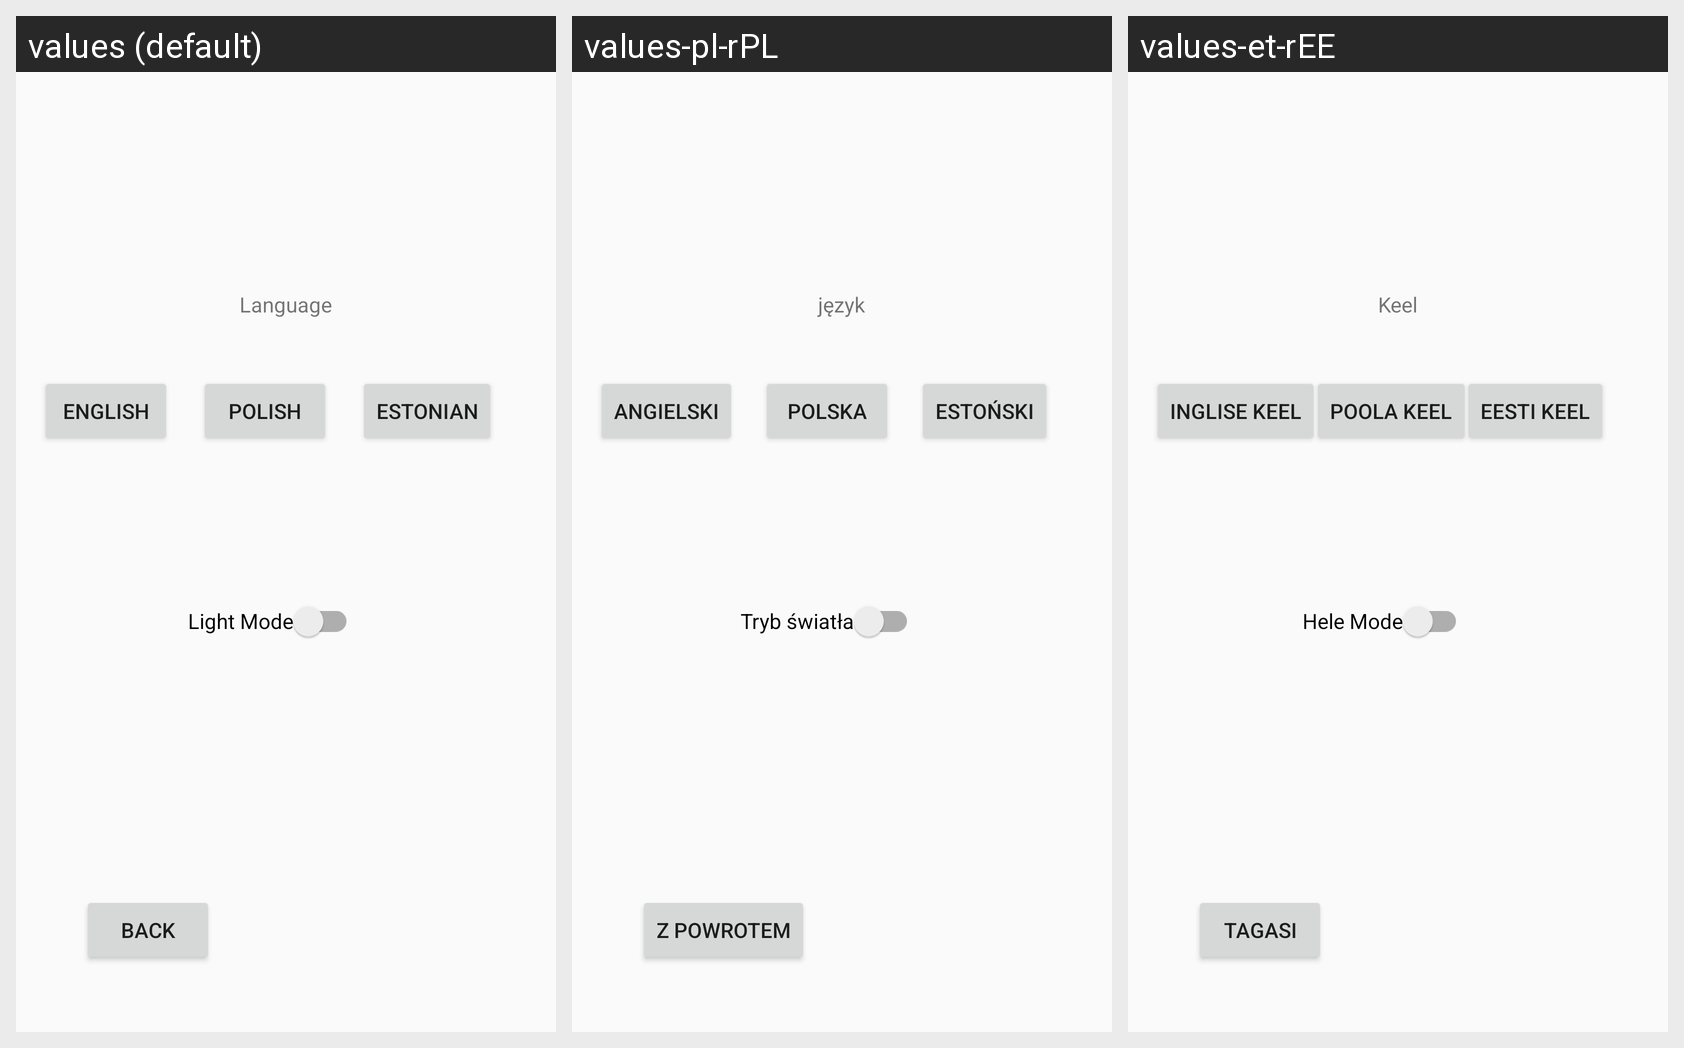

The same Android screen rendered under several of its app's locales, left to right. List the strings drawn on it with the default value and each locale's translation.
Android screen res/layout/activity_settings.xml rendered under 3 locales, left to right: values (default), values-pl-rPL, values-et-rEE. Device: Nexus 5 (rendered at 1080×1920; each locale shown at half size, 540×960, under a caption strip naming it); theme Theme.AutopoeApp.
Strings drawn on this screen, with the default value and each locale's value (text and hints the layout hard-codes, and strings that could not be matched under every locale, appear in the picture but are not listed):

language
  values: Language
  values-pl-rPL: język
  values-et-rEE: Keel

english
  values: English
  values-pl-rPL: angielski
  values-et-rEE: Inglise keel

estonian
  values: Estonian
  values-pl-rPL: estoński
  values-et-rEE: Eesti keel

polish
  values: Polish
  values-pl-rPL: Polska
  values-et-rEE: Poola keel

Back
  values: Back
  values-pl-rPL: Z powrotem
  values-et-rEE: Tagasi

light_mode
  values: Light Mode
  values-pl-rPL: Tryb światła
  values-et-rEE: Hele Mode
